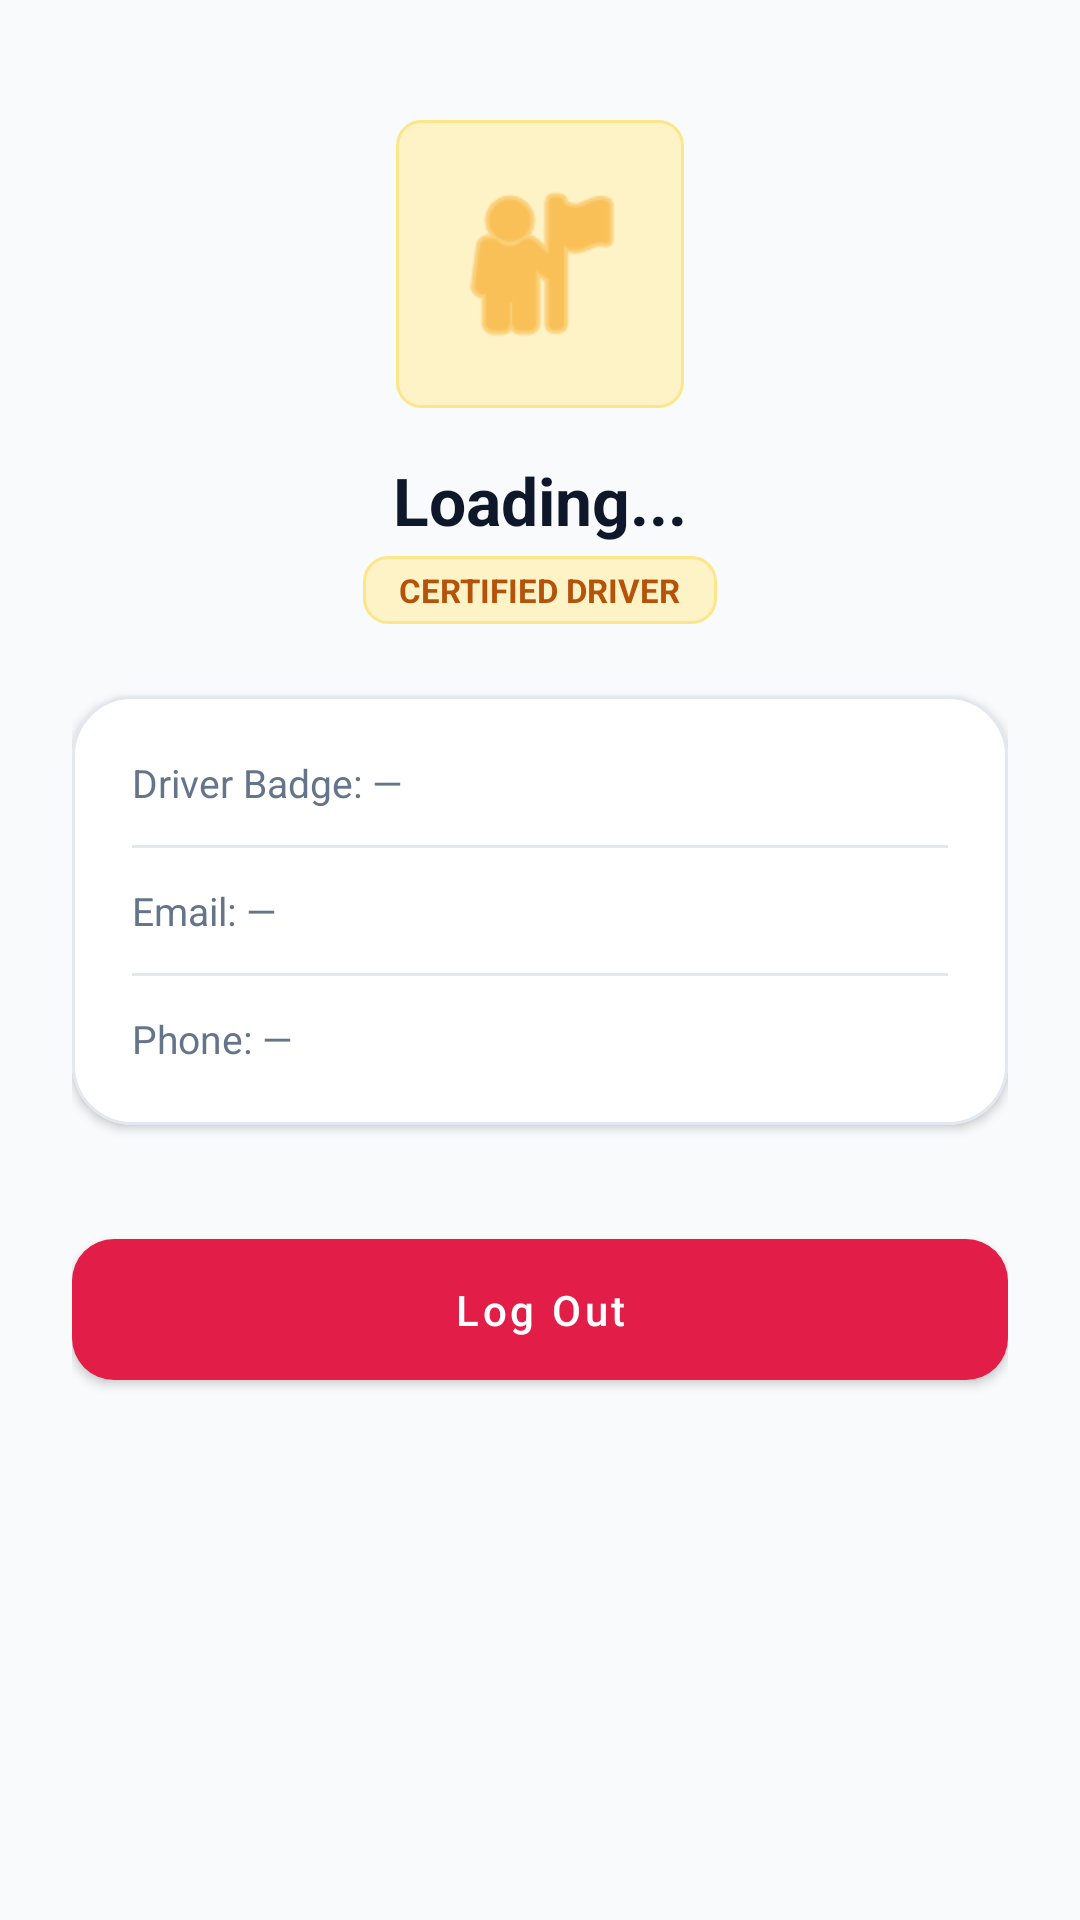

Write the Android layout XML for this screen, with the resource values it uses.
<!-- AndroidManifest.xml: application theme Theme.UniTrack -->
<!-- res/layout/fragment_driver_profile.xml -->
<?xml version="1.0" encoding="utf-8"?>
<ScrollView xmlns:android="http://schemas.android.com/apk/res/android"
    xmlns:app="http://schemas.android.com/apk/res-auto"
    android:layout_width="match_parent"
    android:layout_height="match_parent"
    android:background="@color/background"
    android:fillViewport="true">

    <LinearLayout
        android:layout_width="match_parent"
        android:layout_height="wrap_content"
        android:gravity="center_horizontal"
        android:orientation="vertical"
        android:padding="24dp">

        <ImageView
            android:id="@+id/ivDriverAvatar"
            android:layout_width="96dp"
            android:layout_height="96dp"
            android:layout_marginTop="16dp"
            android:background="@drawable/bg_badge_amber"
            android:padding="16dp"
            android:src="@android:drawable/ic_menu_myplaces"
            app:tint="@color/accent" />

        <TextView
            android:id="@+id/tvDriverProfileName"
            android:layout_width="wrap_content"
            android:layout_height="wrap_content"
            android:layout_marginTop="16dp"
            android:text="Loading..."
            android:textColor="@color/text_primary"
            android:textSize="22sp"
            android:textStyle="bold" />

        <TextView
            android:layout_width="wrap_content"
            android:layout_height="wrap_content"
            android:layout_marginTop="4dp"
            android:background="@drawable/bg_badge_amber"
            android:paddingStart="12dp"
            android:paddingTop="4dp"
            android:paddingEnd="12dp"
            android:paddingBottom="4dp"
            android:text="CERTIFIED DRIVER"
            android:textColor="#B45309"
            android:textSize="11sp"
            android:textStyle="bold" />

        
        <com.google.android.material.card.MaterialCardView
            style="@style/Widget.UniTrack.Card"
            android:layout_width="match_parent"
            android:layout_height="wrap_content"
            android:layout_marginTop="24dp"
            app:cardCornerRadius="20dp">

            <LinearLayout
                android:layout_width="match_parent"
                android:layout_height="wrap_content"
                android:orientation="vertical"
                android:padding="20dp">

                <TextView
                    android:id="@+id/tvDriverBadgeId"
                    android:layout_width="wrap_content"
                    android:layout_height="wrap_content"
                    android:text="Driver Badge: —"
                    android:textColor="@color/text_secondary"
                    android:textSize="13sp" />

                <View
                    android:layout_width="match_parent"
                    android:layout_height="1dp"
                    android:layout_marginTop="12dp"
                    android:layout_marginBottom="12dp"
                    android:background="@color/divider" />

                <TextView
                    android:id="@+id/tvDriverEmail"
                    android:layout_width="wrap_content"
                    android:layout_height="wrap_content"
                    android:text="Email: —"
                    android:textColor="@color/text_secondary"
                    android:textSize="13sp" />

                <View
                    android:layout_width="match_parent"
                    android:layout_height="1dp"
                    android:layout_marginTop="12dp"
                    android:layout_marginBottom="12dp"
                    android:background="@color/divider" />

                <TextView
                    android:id="@+id/tvDriverPhone"
                    android:layout_width="wrap_content"
                    android:layout_height="wrap_content"
                    android:text="Phone: —"
                    android:textColor="@color/text_secondary"
                    android:textSize="13sp" />

            </LinearLayout>
        </com.google.android.material.card.MaterialCardView>

        
        <com.google.android.material.button.MaterialButton
            android:id="@+id/btnDriverLogout"
            style="@style/Widget.UniTrack.Button.Danger"
            android:layout_width="match_parent"
            android:layout_height="wrap_content"
            android:layout_marginTop="32dp"
            android:text="@string/logout" />

    </LinearLayout>
</ScrollView>
<!-- resources referenced by this layout -->
<resources>
  <color name="accent">#F59E0B</color>
  <color name="background">#F8FAFC</color>
  <color name="divider">#E2E8F0</color>
  <color name="text_primary">#0F172A</color>
  <color name="text_secondary">#64748B</color>
  <!-- drawable bg_badge_amber (drawable) -->
  <?xml version="1.0" encoding="utf-8"?>
  <shape xmlns:android="http://schemas.android.com/apk/res/android"
      android:shape="rectangle">
      <corners android:radius="8dp" />
      <solid android:color="#FEF3C7" />
      <stroke android:width="1dp" android:color="#FDE68A" />
  </shape>
  <string name="logout">Log Out</string>
  <style name="Widget.UniTrack.Button.Danger" parent="Widget.MaterialComponents.Button">
          <item name="backgroundTint">@color/danger</item>
          <item name="android:textColor">@color/pure_white</item>
          <item name="cornerRadius">14dp</item>
          <item name="android:textAllCaps">false</item>
          <item name="android:paddingTop">14dp</item>
          <item name="android:paddingBottom">14dp</item>
          <item name="android:fontFamily">sans-serif-medium</item>
      </style>
  <style name="Widget.UniTrack.Card" parent="Widget.MaterialComponents.CardView">
          <item name="cardCornerRadius">20dp</item>
          <item name="cardElevation">2dp</item>
          <item name="cardBackgroundColor">@color/card_background</item>
          <item name="strokeColor">@color/border</item>
          <item name="strokeWidth">1dp</item>
      </style>
  <color name="danger">#E11D48</color>
  <color name="pure_white">#FFFFFF</color>
  <color name="card_background">#FFFFFF</color>
  <color name="border">#E2E8F0</color>
  <color name="primary">#059669</color>
  <color name="primary_dark">#047857</color>
  <color name="secondary">#0F172A</color>
  <color name="secondary_light">#1E293B</color>
  <color name="surface">#FFFFFF</color>
  <color name="input_hint">#64748B</color>
  <color name="input_text">#0F172A</color>
  <style name="Widget.UniTrack.TextInputLayout" parent="Widget.MaterialComponents.TextInputLayout.OutlinedBox">
          <item name="boxStrokeColor">@color/primary</item>
          <item name="hintTextColor">@color/primary</item>
          <item name="android:textColorHint">@color/input_hint</item>
          <item name="boxBackgroundColor">@color/input_background</item>
          <item name="boxCornerRadiusTopStart">12dp</item>
          <item name="boxCornerRadiusTopEnd">12dp</item>
          <item name="boxCornerRadiusBottomStart">12dp</item>
          <item name="boxCornerRadiusBottomEnd">12dp</item>
      </style>
  <style name="Widget.UniTrack.EditText" parent="Widget.MaterialComponents.TextInputEditText.OutlinedBox">
          <item name="android:textColor">@color/input_text</item>
          <item name="android:textColorHint">@color/input_hint</item>
          <item name="android:textSize">14sp</item>
      </style>
  <color name="input_background">#FFFFFF</color>
</resources>
